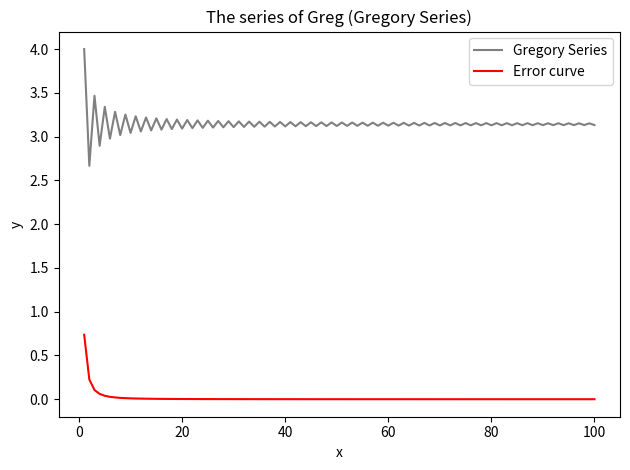

Python code for this plot:
# question 5
from matplotlib import pyplot as plt
import numpy as np

# numbers to plug into series
i = np.arange(1, 101)

# series that numbers are plugged into
series = (4 * (-1)**(i + 1)) / ((2*i) - 1)

# result of each number
fn = np.cumsum(series)

# error curve
error = (np.pi - fn)**2

plt.title('The series of Greg (Gregory Series)')
plt.plot(i, fn, color="grey", label='Gregory Series')
plt.plot(i, error, color='red', label='Error curve')
plt.xlabel('x')
plt.ylabel('y')
plt.legend()
plt.tight_layout()
plt.show()